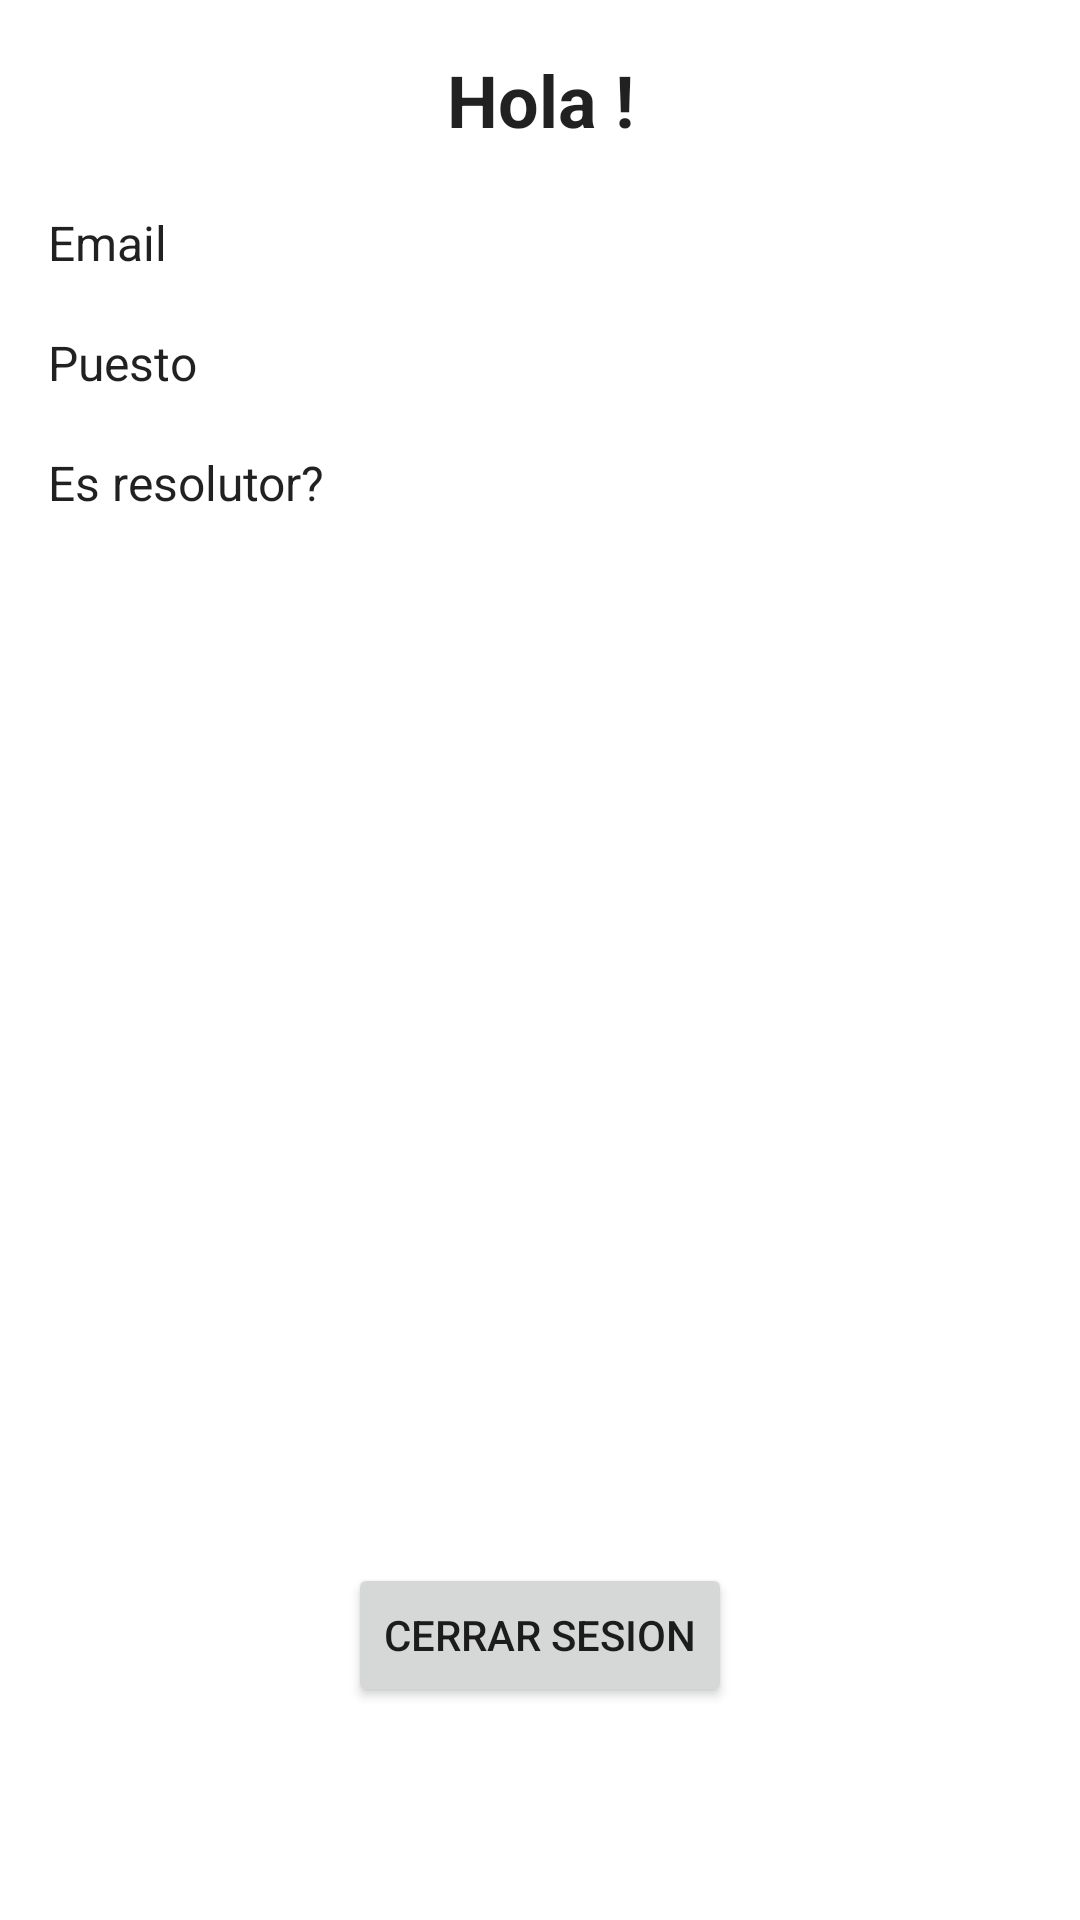

Produce the Android XML layout that renders to this screen, including the resource entries it uses.
<!-- AndroidManifest.xml: application theme Theme.MyApplication -->
<!-- res/layout/fragment_perfil.xml -->
<?xml version="1.0" encoding="utf-8"?>
<androidx.constraintlayout.widget.ConstraintLayout xmlns:android="http://schemas.android.com/apk/res/android"
    xmlns:app="http://schemas.android.com/apk/res-auto"
    xmlns:tools="http://schemas.android.com/tools"
    android:layout_width="match_parent"
    android:layout_height="match_parent"
    tools:context=".Perfil">

    

    


    <Button
        android:id="@+id/buttonLogOut"
        android:layout_width="wrap_content"
        android:layout_height="wrap_content"
        android:text="Cerrar sesion"
        app:layout_constraintBottom_toBottomOf="parent"
        app:layout_constraintEnd_toEndOf="parent"
        app:layout_constraintStart_toStartOf="parent"
        app:layout_constraintTop_toTopOf="parent"
        app:layout_constraintVertical_bias="0.88" />

    <LinearLayout
        android:id="@+id/linearLayout2"
        android:layout_width="0dp"
        android:layout_height="wrap_content"
        android:layout_marginStart="16dp"
        android:layout_marginTop="70dp"
        android:layout_marginEnd="16dp"
        android:orientation="vertical"
        app:layout_constraintEnd_toEndOf="parent"
        app:layout_constraintStart_toStartOf="parent"
        app:layout_constraintTop_toTopOf="parent">

        <TextView
            android:id="@+id/emailTextView"
            android:layout_width="match_parent"
            android:layout_height="40dp"
            android:text="Email"
            android:textSize="16sp"
            android:textAppearance="@style/TextAppearance.AppCompat.Large" />

        <TextView
            android:id="@+id/puestoTextView"
            android:textAppearance="@style/TextAppearance.AppCompat.Large"
            android:layout_width="match_parent"
            android:textSize="16sp"
            android:layout_height="40dp"
            android:text="Puesto" />

        <TextView
            android:id="@+id/esResolutorTextView"
            android:textAppearance="@style/TextAppearance.AppCompat.Large"
            android:layout_width="match_parent"
            android:textSize="16sp"
            android:layout_height="40dp"
            android:text="Es resolutor?" />

        <Button
            android:id="@+id/buttonAjustes"
            style="@android:style/Widget.Material.Light.Button.Borderless"
            android:layout_width="wrap_content"
            android:layout_height="wrap_content"
            android:text="Ajustes"
            android:textColor="@color/black"
            app:icon="@drawable/ic_settings"
            app:iconTint="@color/black"
            tools:layout_editor_absoluteX="271dp"
            tools:layout_editor_absoluteY="16dp"
            android:visibility="gone"/>
    </LinearLayout>

    <TextView
        android:id="@+id/holaNombreTextView"
        android:layout_width="wrap_content"
        android:layout_height="wrap_content"
        android:text="Hola !"
        android:textAlignment="center"
        android:textAppearance="@style/TextAppearance.AppCompat.Large"
        android:textSize="24sp"
        android:textStyle="bold"
        android:visibility="visible"
        app:layout_constraintBottom_toBottomOf="parent"
        app:layout_constraintEnd_toEndOf="parent"
        app:layout_constraintStart_toStartOf="parent"
        app:layout_constraintTop_toTopOf="parent"
        app:layout_constraintVertical_bias="0.028"
        tools:visibility="visible" />

</androidx.constraintlayout.widget.ConstraintLayout>
<!-- res/layout/busqueda_incidentes.xml (included above) -->
<?xml version="1.0" encoding="utf-8"?>
<androidx.constraintlayout.widget.ConstraintLayout xmlns:android="http://schemas.android.com/apk/res/android"
    xmlns:app="http://schemas.android.com/apk/res-auto"
    xmlns:tools="http://schemas.android.com/tools"
    android:layout_width="match_parent"
    android:layout_height="match_parent"
    tools:context=".BusquedaIncidentes">

    <androidx.appcompat.widget.SearchView
        android:id="@+id/simpleSearchView"
        android:layout_width="wrap_content"
        android:layout_height="wrap_content"
        android:layout_marginTop="15dp"
        android:background="#EAEAEA"
        android:iconifiedByDefault="false"
        app:iconifiedByDefault="false"
        app:layout_constraintEnd_toEndOf="parent"
        app:layout_constraintStart_toStartOf="parent"
        app:layout_constraintTop_toTopOf="parent"
        app:queryHint="Buscar incidente" />

    <androidx.recyclerview.widget.RecyclerView
        android:id="@+id/recycleBusqueda"
        android:layout_width="409dp"
        android:layout_height="341dp"
        android:layout_marginTop="90dp"
        app:layout_constraintEnd_toEndOf="parent"
        app:layout_constraintStart_toStartOf="parent"
        app:layout_constraintTop_toTopOf="parent" />

</androidx.constraintlayout.widget.ConstraintLayout>
<!-- resources referenced by this layout -->
<resources>
  <color name="black">#FF000000</color>
  <style name="Theme.MyApplication" parent="Theme.MaterialComponents.DayNight.DarkActionBar">
          
          <item name="colorPrimary">@color/colorPrimary</item>
          <item name="colorPrimaryVariant">@color/purple_700</item>
          <item name="colorOnPrimary">@color/white</item>
          
          <item name="colorSecondary">@color/teal_200</item>
          <item name="colorSecondaryVariant">@color/teal_700</item>
          <item name="colorOnSecondary">@color/black</item>
          
          <item name="android:statusBarColor" tools:targetApi="l">?attr/colorPrimaryVariant</item>
          
      </style>
  <color name="colorPrimary">#01579B</color>
  <color name="purple_700">#FF3700B3</color>
  <color name="white">#FFFFFFFF</color>
  <color name="teal_200">#FF03DAC5</color>
  <color name="teal_700">#FF018786</color>
</resources>
